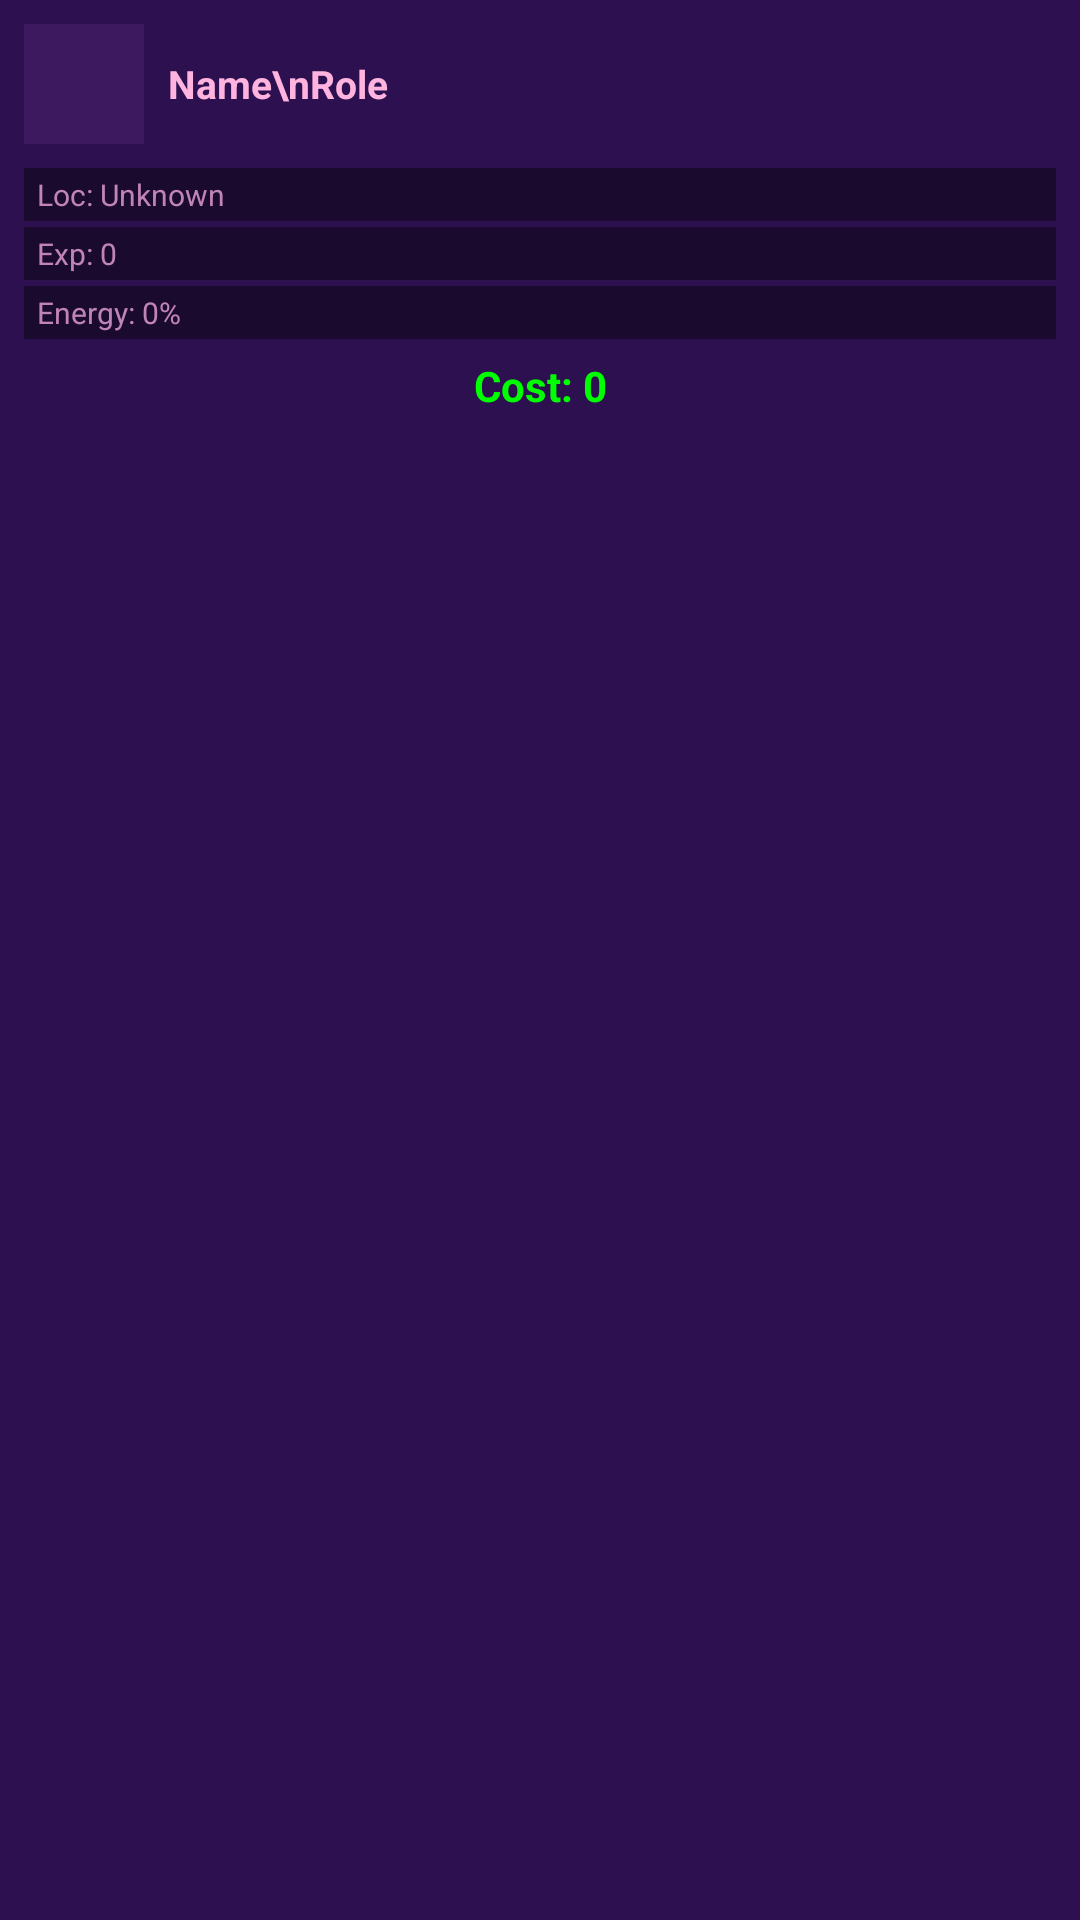

Produce the Android XML layout that renders to this screen, including the resource entries it uses.
<!-- AndroidManifest.xml: application theme Theme.CosmosJaatelo -->
<!-- res/layout/crew_card.xml -->
<?xml version="1.0" encoding="utf-8"?>
<LinearLayout xmlns:android="http://schemas.android.com/apk/res/android"
    xmlns:tools="http://schemas.android.com/tools"
    android:layout_width="0dp"
    android:layout_height="wrap_content"
    android:layout_weight="1"
    android:layout_margin="4dp"
    android:background="#2D1050"
    android:orientation="vertical"
    android:padding="8dp">

    <LinearLayout
        android:layout_width="match_parent"
        android:layout_height="wrap_content"
        android:gravity="center_vertical">

        <ImageView
            android:id="@+id/card_image"
            android:layout_width="40dp"
            android:layout_height="40dp"
            android:scaleType="centerCrop"
            android:background="#3D1A60"
            tools:src="@tools:sample/avatars" />

        <TextView
            android:id="@+id/card_name_role"
            android:layout_width="wrap_content"
            android:layout_height="wrap_content"
            android:layout_marginStart="8dp"
            android:text="Name\nRole"
            android:textColor="#FFB3DE"
            android:textSize="13sp"
            android:textStyle="bold"/>
    </LinearLayout>

    <TextView android:id="@+id/card_loc" android:layout_width="match_parent" android:layout_height="wrap_content" android:layout_marginTop="8dp" android:background="#1A0A2E" android:text=" Loc: Unknown" android:textColor="#C084B8" android:textSize="10sp" android:padding="2dp"/>
    <TextView android:id="@+id/card_exp" android:layout_width="match_parent" android:layout_height="wrap_content" android:layout_marginTop="2dp" android:background="#1A0A2E" android:text=" Exp: 0" android:textColor="#C084B8" android:textSize="10sp" android:padding="2dp"/>
    <TextView android:id="@+id/card_energy" android:layout_width="match_parent" android:layout_height="wrap_content" android:layout_marginTop="2dp" android:background="#1A0A2E" android:text=" Energy: 0%" android:textColor="#C084B8" android:textSize="10sp" android:padding="2dp"/>

    <TextView android:id="@+id/card_cost" android:layout_width="match_parent" android:layout_height="wrap_content" android:layout_marginTop="6dp" android:text="Cost: 0" android:textColor="#00FF00" android:textSize="14sp" android:textStyle="bold" android:gravity="center"/>
</LinearLayout>
<!-- resources referenced by this layout -->
<resources>
  <style name="Theme.CosmosJaatelo" parent="Base.Theme.CosmosJaatelo" />
  <style name="Base.Theme.CosmosJaatelo" parent="Theme.Material3.DayNight.NoActionBar">
          
          
      </style>
</resources>
